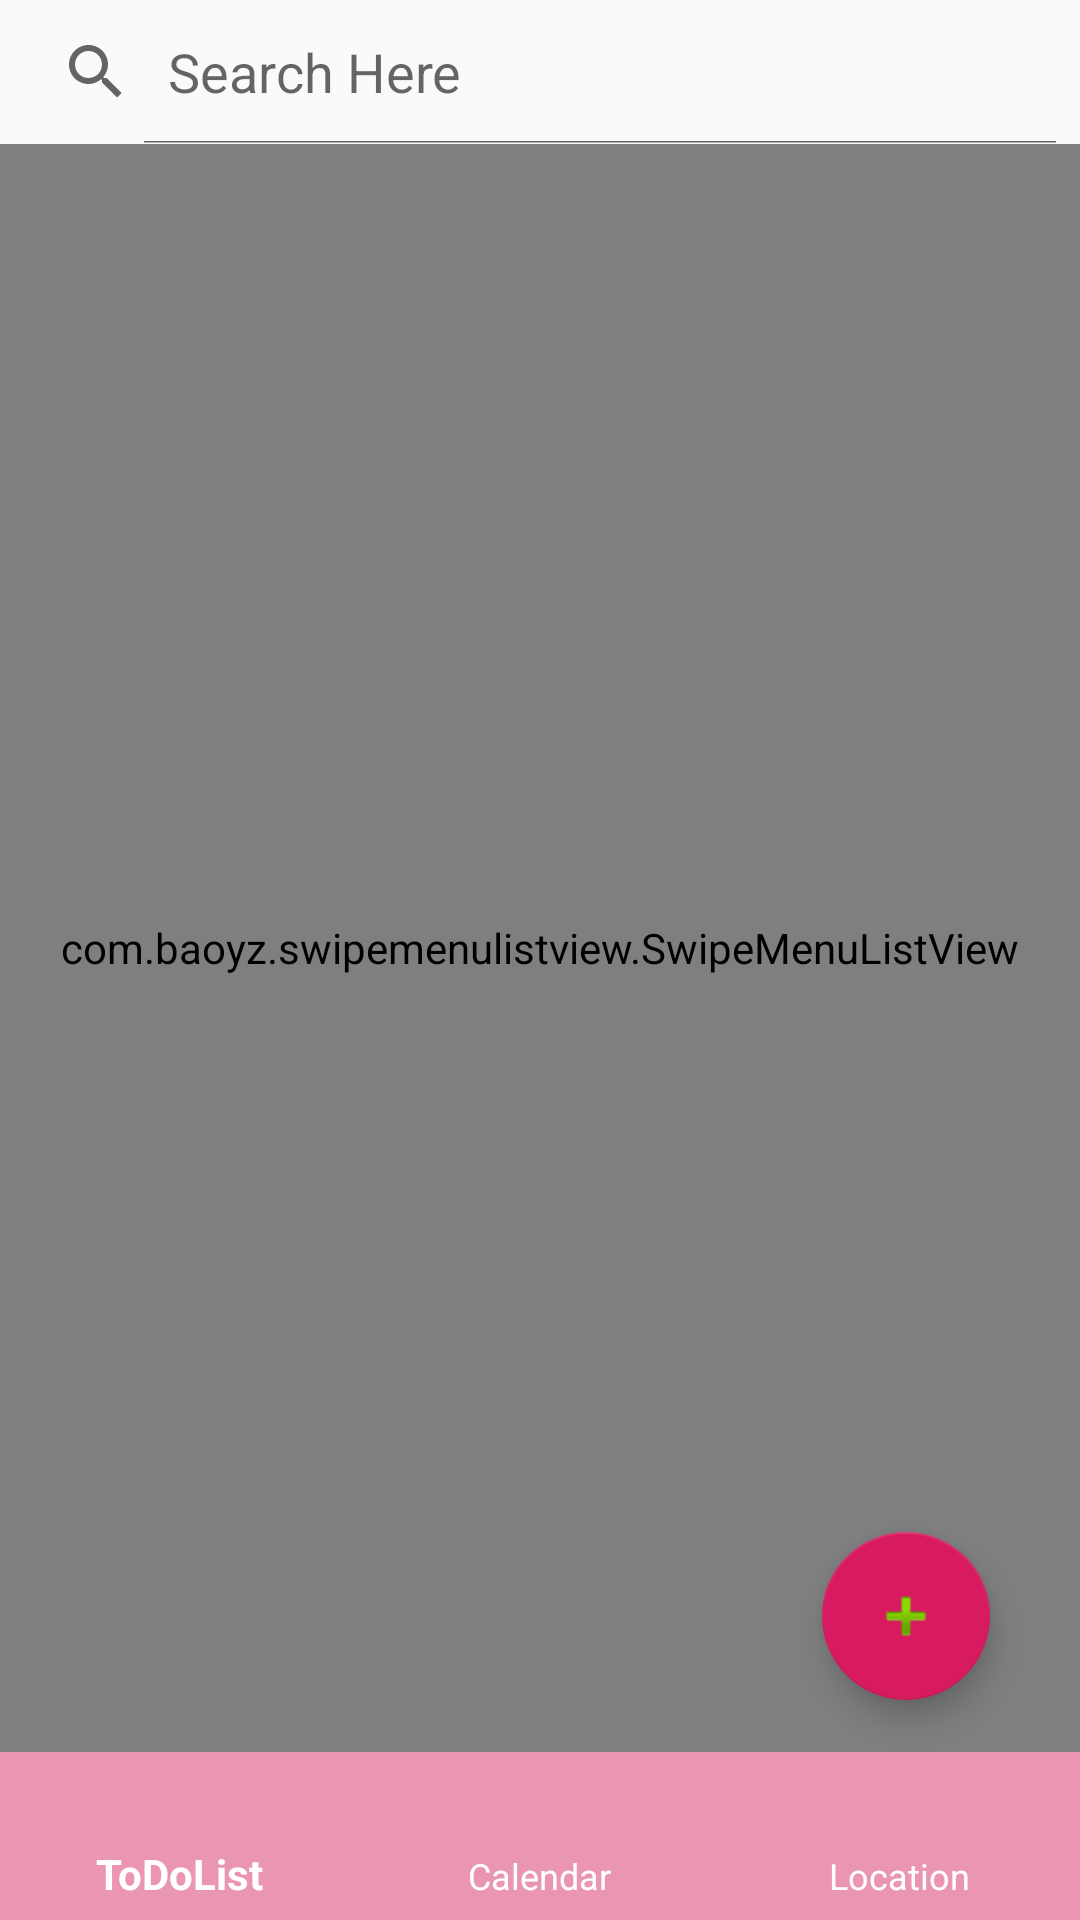

This screen was rendered from an Android layout file. Write that file and the resources it references.
<!-- AndroidManifest.xml: application theme AppTheme -->
<!-- res/layout/activity_main.xml -->
<?xml version="1.0" encoding="utf-8"?>
<androidx.constraintlayout.widget.ConstraintLayout
    xmlns:android="http://schemas.android.com/apk/res/android"
    xmlns:tools="http://schemas.android.com/tools"
    xmlns:app="http://schemas.android.com/apk/res-auto"
    android:layout_width="match_parent"
    android:layout_height="match_parent"
    tools:context=".MainActivity">


    <SearchView
        android:id="@+id/main_search"
        android:layout_width="0dp"
        android:layout_height="wrap_content"
        android:layout_alignParentTop="true"
        android:iconifiedByDefault="false"
        android:queryHint="Search Here"
        app:layout_constraintBottom_toTopOf="@id/main_lv"
        app:layout_constraintEnd_toEndOf="parent"
        app:layout_constraintStart_toStartOf="parent"
        app:layout_constraintTop_toTopOf="parent" />



    
    <ListView
        android:id="@+id/main_lv"
        android:layout_width="wrap_content"
        android:layout_height="0dp"
        android:layout_marginStart="8dp"
        android:layout_marginTop="8dp"
        android:layout_marginEnd="8dp"
        android:layout_marginBottom="8dp"
        app:layout_constraintBottom_toTopOf="@id/main_nav_frame"
        app:layout_constraintEnd_toEndOf="parent"
        app:layout_constraintStart_toStartOf="parent"
        app:layout_constraintTop_toBottomOf="@id/main_search"
        tools:ignore="MissingConstraints" />

    
    <com.baoyz.swipemenulistview.SwipeMenuListView
        android:id="@+id/main_swipe_list"
        android:layout_width="0dp"
        android:layout_height="0dp"
        app:layout_constraintBottom_toTopOf="@id/main_nav_frame"
        app:layout_constraintEnd_toEndOf="parent"
        app:layout_constraintStart_toStartOf="parent"
        app:layout_constraintTop_toBottomOf="@id/main_search" />


    
    <FrameLayout
        android:id="@+id/main_nav_frame"
        android:layout_width="match_parent"
        android:layout_height="wrap_content"
        app:layout_constraintBottom_toBottomOf="parent"
        app:layout_constraintEnd_toEndOf="parent"
        app:layout_constraintStart_toStartOf="parent"
        app:layout_constraintTop_toBottomOf="@id/main_lv"
        tools:context=".ui.Sample_BottomNavActivity">




        
        <com.google.android.material.bottomnavigation.BottomNavigationView
            android:id="@+id/main_nav"
            android:layout_width="match_parent"
            android:layout_height="wrap_content"
            android:layout_gravity="bottom"
            android:background="@color/controlNormal"
            app:itemIconTint="@color/white"
            app:itemTextColor="@color/white"
            app:labelVisibilityMode="labeled"
            app:menu="@menu/main_bottom_nav"
            >

        </com.google.android.material.bottomnavigation.BottomNavigationView>

    </FrameLayout>


    <com.google.android.material.floatingactionbutton.FloatingActionButton
        android:id="@+id/main_fab"
        android:layout_width="wrap_content"
        android:layout_height="wrap_content"
        android:layout_gravity="bottom|end"
        android:layout_margin="30dp"
        android:src="@android:drawable/ic_input_add"
        app:fabSize="normal"
        app:layout_constraintBottom_toBottomOf="parent"
        app:layout_constraintEnd_toEndOf="parent"
        app:layout_constraintHorizontal_bias="1.0"
        app:layout_constraintStart_toStartOf="parent"
        app:layout_constraintTop_toTopOf="parent"
        app:layout_constraintVertical_bias="0.917" />


    <TextView
        android:id="@+id/main_placeholder"
        android:layout_width="match_parent"
        android:layout_height="match_parent"
        android:text="No reminders"
        android:gravity="center"
        android:textAlignment="center"
        android:textSize="50sp"
        android:textColor="#20B1B1B1"
        android:visibility="gone"
        />

    
        
        
        
        
        
        
        
        







</androidx.constraintlayout.widget.ConstraintLayout>
<!-- resources referenced by this layout -->
<resources>
  <color name="controlNormal">#E995B3</color>
  <color name="white">#FFF</color>
  <style name="AppTheme" parent="Theme.AppCompat.Light.DarkActionBar">
          
          <item name="colorPrimary">@color/colorPrimary</item>
          <item name="colorPrimaryDark">@color/colorPrimaryDark</item>
          <item name="colorAccent">@color/colorAccent</item>
      </style>
  <color name="colorPrimary">#008577</color>
  <color name="colorPrimaryDark">#00574B</color>
  <color name="colorAccent">#D81B60</color>
</resources>
